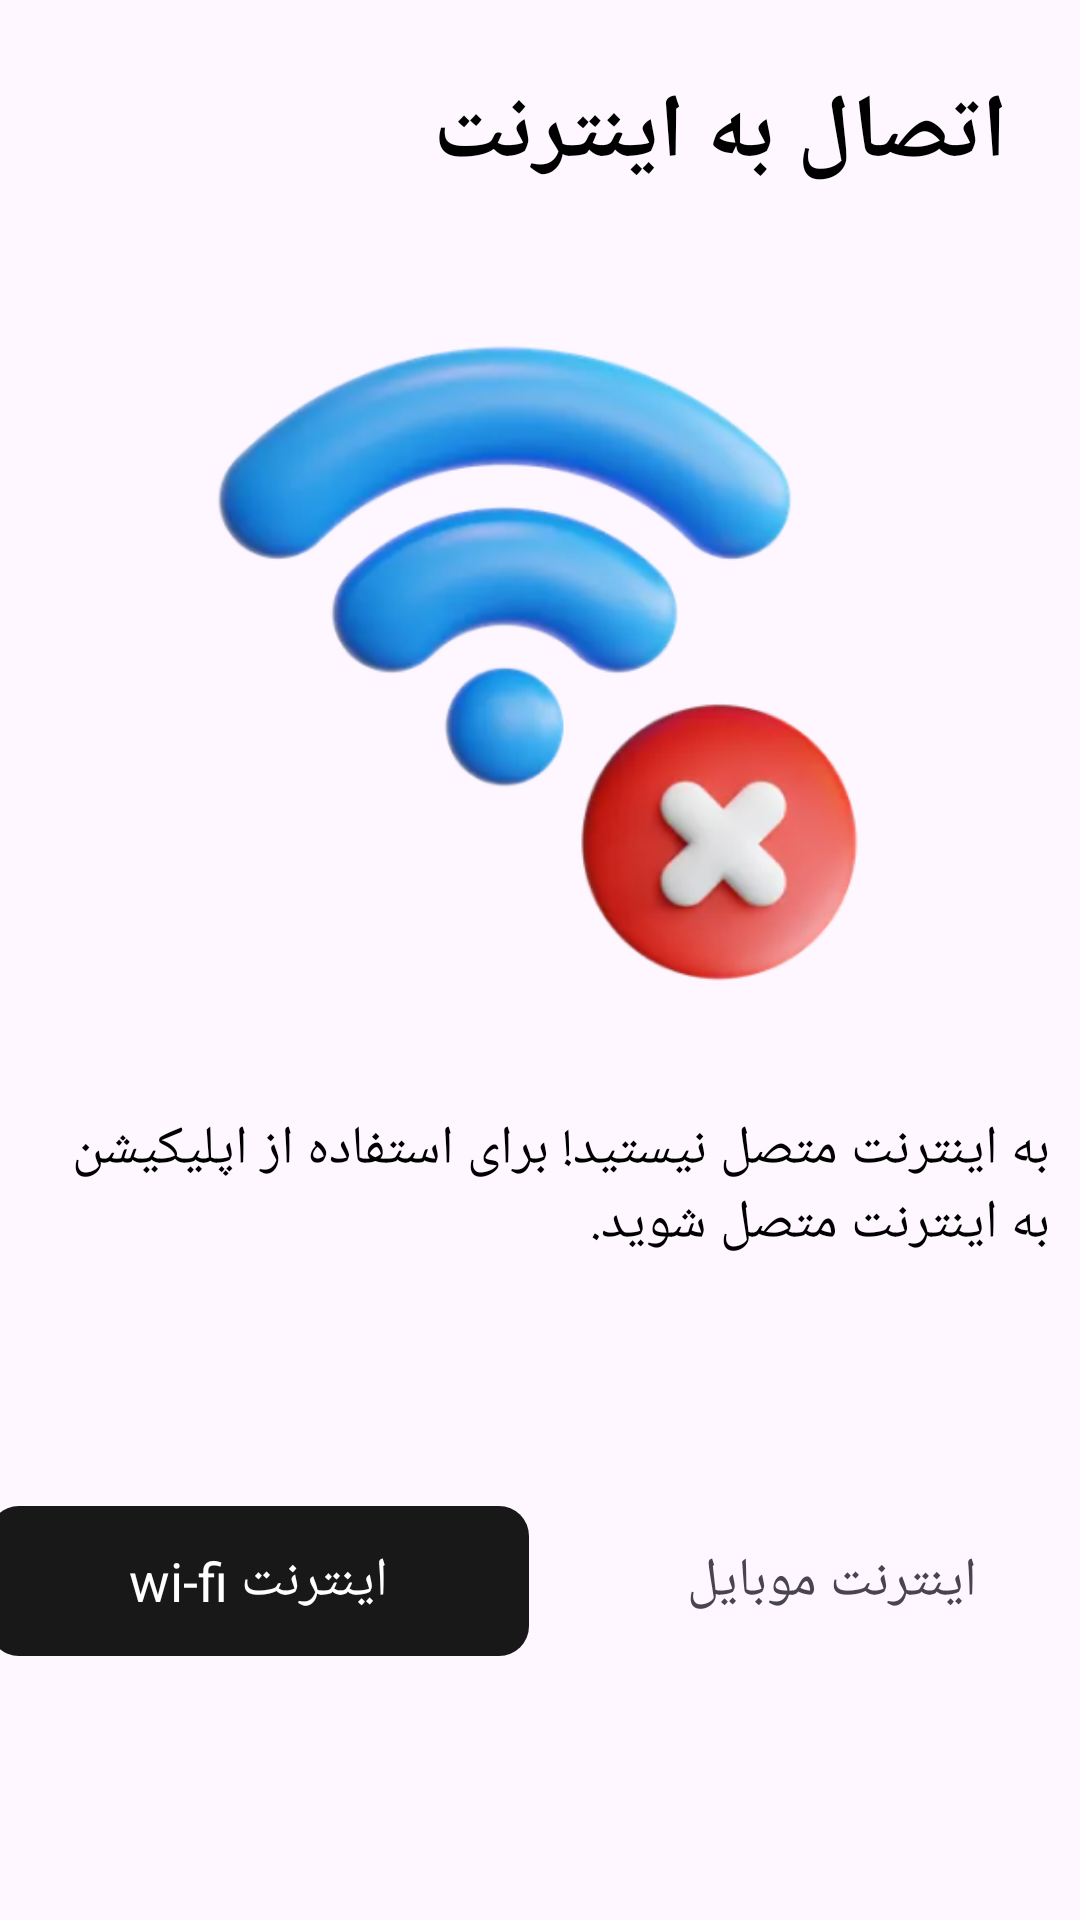

Layout XML and referenced resources for this Android screen:
<!-- AndroidManifest.xml: application theme Theme.CurrencyAndGoldPrices -->
<!-- res/layout/bottom_sheet_dialog.xml -->
<?xml version="1.0" encoding="utf-8"?>
<androidx.constraintlayout.widget.ConstraintLayout xmlns:android="http://schemas.android.com/apk/res/android"
    xmlns:app="http://schemas.android.com/apk/res-auto"
    xmlns:tools="http://schemas.android.com/tools"
    android:layout_width="match_parent"
    android:layout_height="wrap_content">

    <TextView
        android:id="@+id/textView4"
        android:layout_width="wrap_content"
        android:layout_height="wrap_content"
        android:layout_marginTop="24dp"
        android:layout_marginEnd="24dp"
        android:text="@string/connect_internet"
        android:textColor="@color/black"
        android:textSize="30sp"
        android:textStyle="bold"
        app:layout_constraintEnd_toEndOf="parent"
        app:layout_constraintTop_toTopOf="parent" />

    <ImageView
        android:id="@+id/imageView5"
        android:layout_width="250dp"
        android:layout_height="250dp"
        android:layout_marginTop="32dp"
        android:contentDescription="@string/todo"
        app:layout_constraintEnd_toEndOf="parent"
        app:layout_constraintStart_toStartOf="parent"
        app:layout_constraintTop_toBottomOf="@+id/textView4"
        app:srcCompat="@drawable/img_no_internet" />

    <TextView
        android:id="@+id/textView5"
        android:layout_width="wrap_content"
        android:layout_height="wrap_content"
        android:layout_marginStart="16dp"
        android:layout_marginTop="24dp"
        android:layout_marginEnd="16dp"
        android:paddingStart="10dp"
        android:paddingEnd="10dp"
        android:text="@string/connect_to_internet"
        android:textColor="@color/black"
        android:textSize="18sp"
        app:layout_constraintEnd_toEndOf="@+id/imageView5"
        app:layout_constraintStart_toStartOf="@+id/imageView5"
        app:layout_constraintTop_toBottomOf="@+id/imageView5" />

    <View
        android:id="@+id/view_wifi"
        android:layout_width="180dp"
        android:layout_height="50dp"
        android:layout_marginStart="16dp"
        android:layout_marginTop="24dp"
        android:layout_marginBottom="30dp"
        android:background="@drawable/view_btn_shet_dialog"
        app:layout_constraintBottom_toBottomOf="parent"
        app:layout_constraintEnd_toStartOf="@+id/view_mobile_internet"
        app:layout_constraintHorizontal_bias="0.5"
        app:layout_constraintStart_toStartOf="parent"
        app:layout_constraintTop_toBottomOf="@+id/textView5" />

    <View
        android:id="@+id/view_mobile_internet"
        android:layout_width="180dp"
        android:layout_height="50dp"
        android:layout_marginStart="8dp"
        android:layout_marginEnd="16dp"
        android:background="@drawable/view_btn"
        app:layout_constraintBottom_toBottomOf="@+id/view_wifi"
        app:layout_constraintEnd_toEndOf="parent"
        app:layout_constraintHorizontal_bias="0.5"
        app:layout_constraintStart_toEndOf="@+id/view_wifi"
        app:layout_constraintTop_toTopOf="@+id/view_wifi" />

    <TextView
        android:id="@+id/textView7"
        android:layout_width="wrap_content"
        android:layout_height="wrap_content"
        android:text="@string/mobile_internet"
        android:textSize="18sp"
        app:layout_constraintBottom_toBottomOf="@+id/view_mobile_internet"
        app:layout_constraintEnd_toEndOf="@+id/view_mobile_internet"
        app:layout_constraintHorizontal_bias="0.58"
        app:layout_constraintStart_toEndOf="@+id/view_wifi"
        app:layout_constraintTop_toTopOf="@+id/view_mobile_internet" />

    <TextView
        android:id="@+id/textView8"
        android:layout_width="wrap_content"
        android:layout_height="wrap_content"
        android:text="@string/wi_fi"
        android:textColor="@color/white"
        android:textSize="18sp"
        app:layout_constraintBottom_toBottomOf="@+id/view_wifi"
        app:layout_constraintEnd_toEndOf="@+id/view_wifi"
        app:layout_constraintStart_toStartOf="@+id/view_wifi"
        app:layout_constraintTop_toTopOf="@+id/view_wifi" />


</androidx.constraintlayout.widget.ConstraintLayout>
<!-- resources referenced by this layout -->
<resources>
  <!-- drawable img_no_internet: png bitmap (drawable, 148629 bytes) -->
  <!-- drawable view_btn_shet_dialog (drawable) -->
  <?xml version="1.0" encoding="utf-8"?>
  <shape xmlns:android="http://schemas.android.com/apk/res/android">
  
      <solid android:color="#191818"/>
  
      <corners android:radius="10dp"/>
  
  
  </shape>
  <string name="connect_internet">اتصال به اینترنت</string>
  <string name="connect_to_internet">به اینترنت متصل نیستید! برای استفاده از اپلیکیشن به اینترنت متصل شوید.</string>
  <string name="mobile_internet">اینترنت موبایل</string>
  <string name="todo">todo</string>
  <string name="wi_fi">اینترنت wi-fi</string>
  <style name="Theme.CurrencyAndGoldPrices" parent="Base.Theme.CurrencyAndGoldPrices" />
  <style name="Base.Theme.CurrencyAndGoldPrices" parent="Theme.Material3.DayNight.NoActionBar">
          
          
  
          <item name="fontFamily">@font/sans_fa_name_regular</item>
  
      </style>
  <!-- not gathered from this repository: default colours our renderer supplied (Android Studio template values) -->
  <color name="black">#FF000000</color>
  <color name="white">#FFFFFFFF</color>
</resources>
